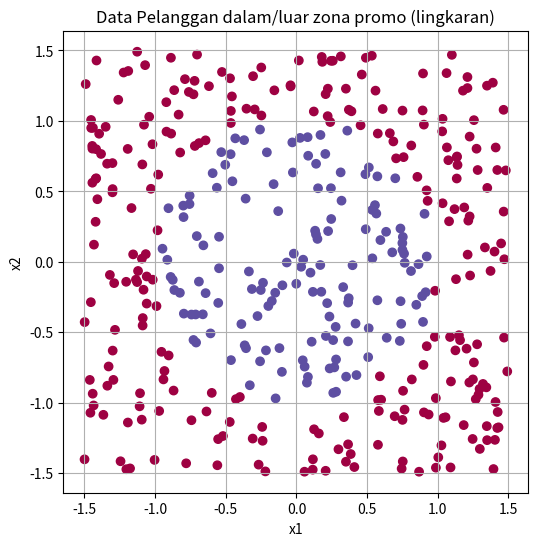
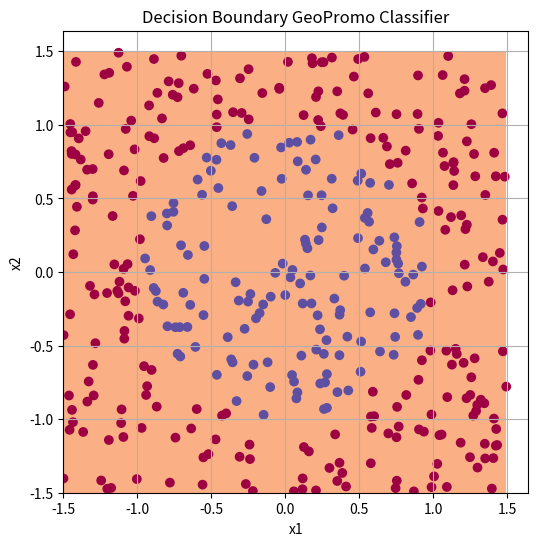

Write Python code to recreate these figures, in order.
# GEO-PROMO CLASSIFIER
# ------------------------------------------
# Prediksi apakah pelanggan berada dalam zona promosi restoran (radius 1 km)

import numpy as np
import matplotlib.pyplot as plt

# 1. Generate Data
np.random.seed(1)
m = 400  # jumlah titik
X = np.random.uniform(-1.5, 1.5, (2, m))  # 2 fitur: x dan y
X = X.T

# 2. Buat label y: 1 jika titik dalam lingkaran radius 1
Y = (X[:, 0]**2 + X[:, 1]**2 <= 1.0).astype(int)
Y = Y.reshape(-1, 1)

# 3. Visualisasi data
plt.figure(figsize=(6,6))
plt.scatter(X[:,0], X[:,1], c=Y[:,0], cmap=plt.cm.Spectral)
plt.title("Data Pelanggan dalam/luar zona promo (lingkaran)")
plt.xlabel("x1")
plt.ylabel("x2")
plt.grid(True)
plt.show()

# 4. Sigmoid Function
def sigmoid(z):
    return 1 / (1 + np.exp(-z))

# 5. Model Logistic Regression
def model(X, Y, lr=0.1, epochs=1000):
    m = X.shape[0]
    X_new = np.hstack([X, np.ones((m, 1))])  # tambah bias
    W = np.random.randn(3, 1) * 0.01

    losses = []
    for i in range(epochs):
        Z = np.dot(X_new, W)
        A = sigmoid(Z)
        cost = -np.mean(Y * np.log(A + 1e-8) + (1 - Y) * np.log(1 - A + 1e-8))
        dW = np.dot(X_new.T, (A - Y)) / m
        W -= lr * dW
        if i % 100 == 0:
            losses.append(cost)
            print(f"Epoch {i}: loss={cost:.4f}")

    return W

# 6. Train the model
W = model(X, Y, lr=0.5, epochs=1000)

# 7. Visualisasi decision boundary
def plot_decision_boundary(W, X):
    x_min, x_max = -1.5, 1.5
    y_min, y_max = -1.5, 1.5
    h = 0.01
    xx, yy = np.meshgrid(np.arange(x_min, x_max, h),
                         np.arange(y_min, y_max, h))
    grid = np.c_[xx.ravel(), yy.ravel()]
    grid_new = np.hstack([grid, np.ones((grid.shape[0], 1))])
    probs = sigmoid(np.dot(grid_new, W)).reshape(xx.shape)

    plt.figure(figsize=(6,6))
    plt.contourf(xx, yy, probs, levels=[0, 0.5, 1], cmap="RdYlBu", alpha=0.7)
    plt.scatter(X[:,0], X[:,1], c=Y[:,0], cmap=plt.cm.Spectral)
    plt.title("Decision Boundary GeoPromo Classifier")
    plt.xlabel("x1")
    plt.ylabel("x2")
    plt.grid(True)
    plt.show()

plot_decision_boundary(W, X)
